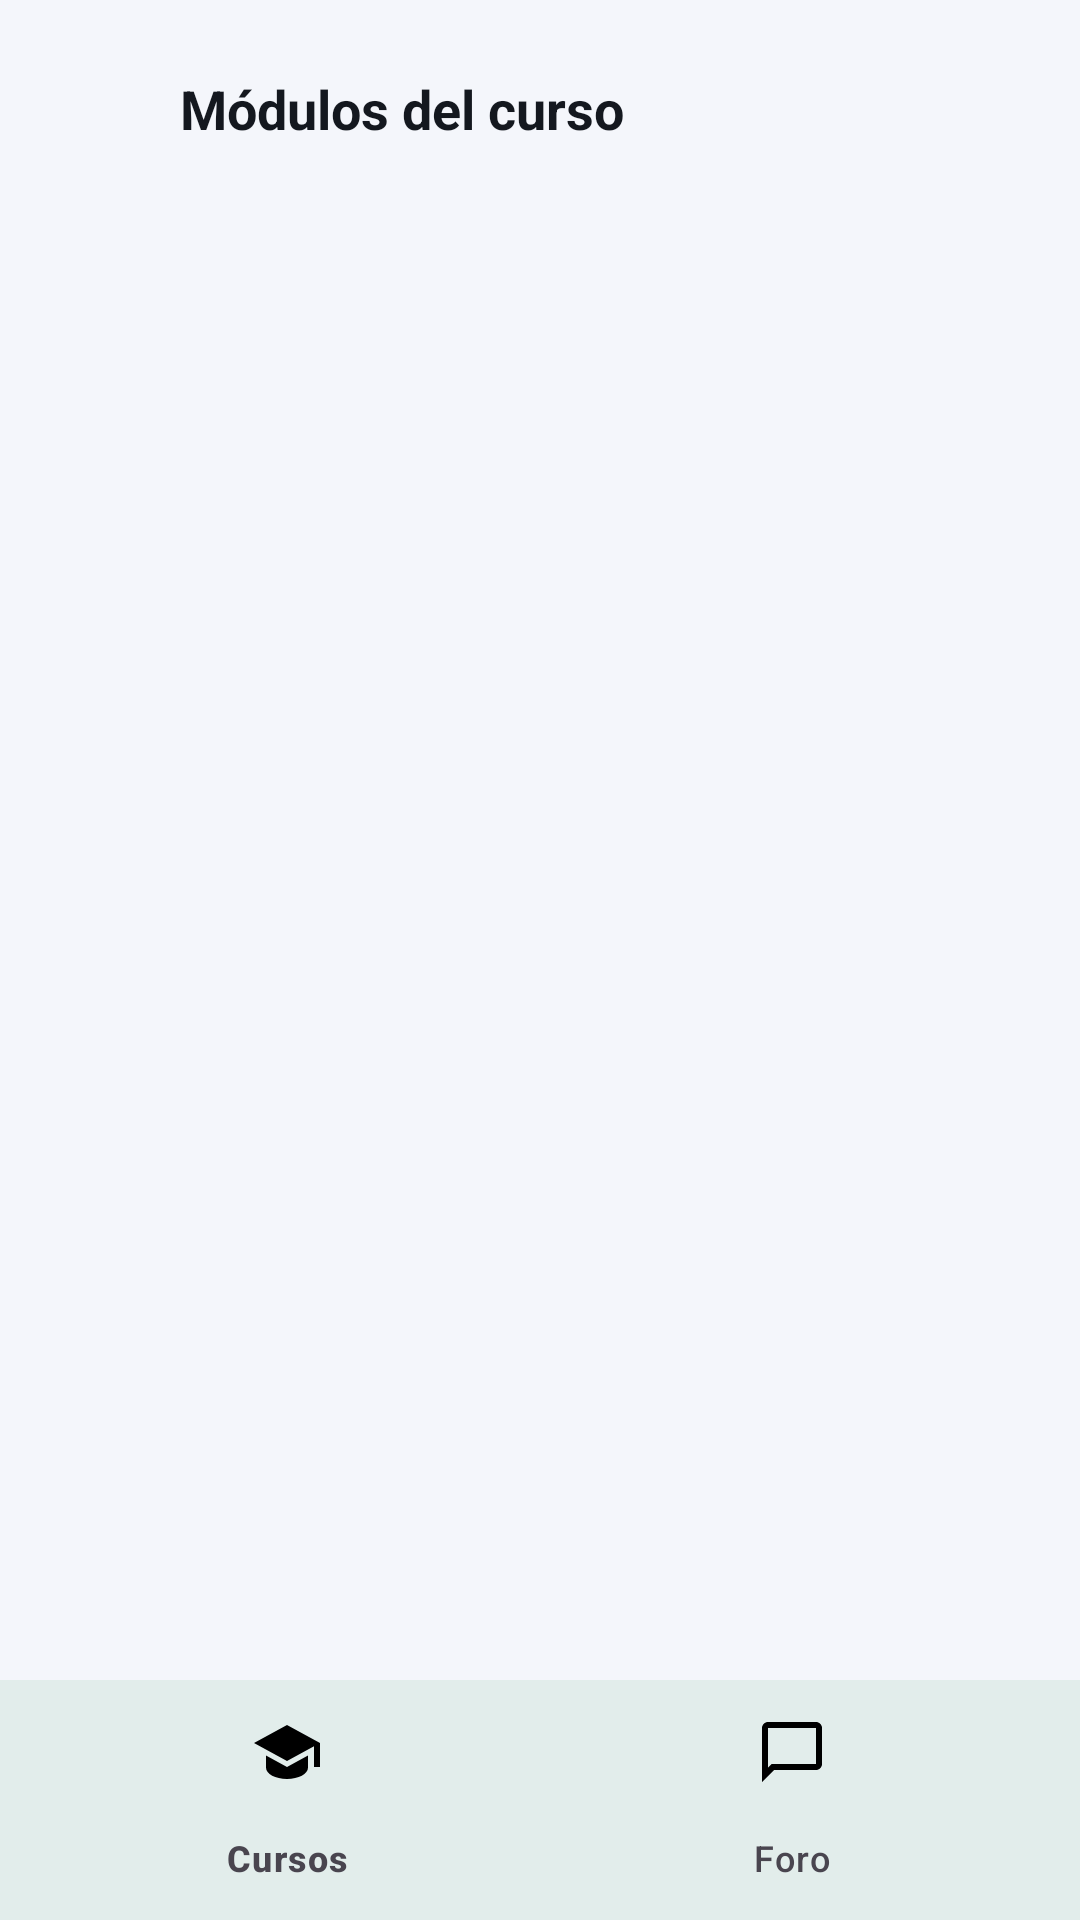

This screen was rendered from an Android layout file. Write that file and the resources it references.
<!-- AndroidManifest.xml: application theme Theme.ProyectoDesarrolloMovil -->
<!-- res/layout/activity_course_detail.xml -->
<?xml version="1.0" encoding="utf-8"?>
<androidx.constraintlayout.widget.ConstraintLayout xmlns:android="http://schemas.android.com/apk/res/android"
    xmlns:app="http://schemas.android.com/apk/res-auto"
    xmlns:tools="http://schemas.android.com/tools"
    android:id="@+id/main"
    android:layout_width="match_parent"
    android:layout_height="match_parent"
    android:background="@color/background"
    tools:context=".ui.coursedetail.CourseDetailActivity">

    <ImageView
        android:id="@+id/backButton"
        android:layout_width="40dp"
        android:layout_height="40dp"
        android:layout_marginStart="12dp"
        android:layout_marginTop="16dp"
        android:background="?attr/selectableItemBackgroundBorderless"
        android:contentDescription="@string/nav_courses"
        android:padding="8dp"
        android:src="@drawable/ic_arrow_back"
        app:layout_constraintStart_toStartOf="parent"
        app:layout_constraintTop_toTopOf="parent"
        app:tint="@color/text_primary" />

    <TextView
        android:id="@+id/courseDetailTitleTextView"
        android:layout_width="0dp"
        android:layout_height="wrap_content"
        android:layout_marginStart="8dp"
        android:layout_marginEnd="16dp"
        android:text="@string/course_detail_title"
        android:textColor="@color/text_primary"
        android:textSize="18sp"
        android:textStyle="bold"
        app:layout_constraintBottom_toBottomOf="@id/backButton"
        app:layout_constraintEnd_toEndOf="parent"
        app:layout_constraintStart_toEndOf="@id/backButton"
        app:layout_constraintTop_toTopOf="@id/backButton" />

    <ProgressBar
        android:id="@+id/loadingProgressBar"
        android:layout_width="wrap_content"
        android:layout_height="wrap_content"
        android:indeterminateTint="@color/teal_primary"
        android:visibility="gone"
        app:layout_constraintBottom_toTopOf="@id/bottomNavigationView"
        app:layout_constraintEnd_toEndOf="parent"
        app:layout_constraintStart_toStartOf="parent"
        app:layout_constraintTop_toBottomOf="@id/backButton" />

    <TextView
        android:id="@+id/errorTextView"
        android:layout_width="0dp"
        android:layout_height="wrap_content"
        android:layout_marginStart="20dp"
        android:layout_marginTop="16dp"
        android:layout_marginEnd="20dp"
        android:background="@drawable/bg_error_banner"
        android:gravity="center"
        android:padding="14dp"
        android:textColor="@color/error_red"
        android:visibility="gone"
        app:layout_constraintEnd_toEndOf="parent"
        app:layout_constraintStart_toStartOf="parent"
        app:layout_constraintTop_toBottomOf="@id/backButton" />

    <androidx.recyclerview.widget.RecyclerView
        android:id="@+id/modulesRecyclerView"
        android:layout_width="0dp"
        android:layout_height="0dp"
        android:clipToPadding="false"
        android:paddingStart="20dp"
        android:paddingTop="16dp"
        android:paddingEnd="20dp"
        android:paddingBottom="20dp"
        app:layout_constraintBottom_toTopOf="@id/bottomNavigationView"
        app:layout_constraintEnd_toEndOf="parent"
        app:layout_constraintStart_toStartOf="parent"
        app:layout_constraintTop_toBottomOf="@id/backButton"
        tools:listitem="@layout/item_module" />

    <com.google.android.material.bottomnavigation.BottomNavigationView
        android:id="@+id/bottomNavigationView"
        android:layout_width="0dp"
        android:layout_height="wrap_content"
        android:background="@color/surface"
        app:elevation="8dp"
        app:itemIconTint="@color/bottom_nav_item_color"
        app:itemTextColor="@color/bottom_nav_item_color"
        app:labelVisibilityMode="labeled"
        app:layout_constraintBottom_toBottomOf="parent"
        app:layout_constraintEnd_toEndOf="parent"
        app:layout_constraintStart_toStartOf="parent"
        app:menu="@menu/bottom_nav_menu" />

</androidx.constraintlayout.widget.ConstraintLayout>
<!-- res/layout/item_module.xml (included above) -->
<?xml version="1.0" encoding="utf-8"?>
<androidx.constraintlayout.widget.ConstraintLayout xmlns:android="http://schemas.android.com/apk/res/android"
    xmlns:app="http://schemas.android.com/apk/res-auto"
    xmlns:tools="http://schemas.android.com/tools"
    android:layout_width="match_parent"
    android:layout_height="wrap_content"
    android:layout_marginBottom="12dp"
    android:background="@drawable/bg_card_white"
    android:clickable="true"
    android:focusable="true"
    android:foreground="?attr/selectableItemBackground"
    android:padding="16dp">

    <View
        android:id="@+id/moduleIconBackground"
        android:layout_width="40dp"
        android:layout_height="40dp"
        android:background="@drawable/bg_circle_teal_light"
        app:layout_constraintBottom_toBottomOf="parent"
        app:layout_constraintStart_toStartOf="parent"
        app:layout_constraintTop_toTopOf="parent" />

    <ImageView
        android:id="@+id/moduleIconImageView"
        android:layout_width="20dp"
        android:layout_height="20dp"
        android:contentDescription="@null"
        android:src="@drawable/ic_assignment"
        app:layout_constraintBottom_toBottomOf="@id/moduleIconBackground"
        app:layout_constraintEnd_toEndOf="@id/moduleIconBackground"
        app:layout_constraintStart_toStartOf="@id/moduleIconBackground"
        app:layout_constraintTop_toTopOf="@id/moduleIconBackground"
        app:tint="@color/teal_primary" />

    <TextView
        android:id="@+id/moduleTypeTextView"
        android:layout_width="wrap_content"
        android:layout_height="wrap_content"
        android:layout_marginStart="14dp"
        android:textColor="@color/teal_primary"
        android:textSize="11sp"
        android:textStyle="bold"
        android:letterSpacing="0.05"
        app:layout_constraintStart_toEndOf="@id/moduleIconBackground"
        app:layout_constraintTop_toTopOf="@id/moduleIconBackground"
        tools:text="ASSIGN" />

    <TextView
        android:id="@+id/moduleNameTextView"
        android:layout_width="0dp"
        android:layout_height="wrap_content"
        android:layout_marginTop="2dp"
        android:textColor="@color/text_primary"
        android:textSize="16sp"
        android:textStyle="bold"
        app:layout_constraintEnd_toEndOf="parent"
        app:layout_constraintStart_toStartOf="@id/moduleTypeTextView"
        app:layout_constraintTop_toBottomOf="@id/moduleTypeTextView"
        tools:text="User Experience Case Study" />

    <TextView
        android:id="@+id/moduleSectionTextView"
        android:layout_width="0dp"
        android:layout_height="wrap_content"
        android:layout_marginTop="4dp"
        android:textColor="@color/text_secondary"
        android:textSize="12sp"
        app:layout_constraintEnd_toEndOf="parent"
        app:layout_constraintStart_toStartOf="@id/moduleTypeTextView"
        app:layout_constraintTop_toBottomOf="@id/moduleNameTextView"
        tools:text="Módulo 4: Advanced Interaction Design" />

    <ImageView
        android:id="@+id/dueDateIconImageView"
        android:layout_width="14dp"
        android:layout_height="14dp"
        android:layout_marginTop="8dp"
        android:contentDescription="@null"
        android:src="@drawable/ic_calendar"
        app:layout_constraintStart_toStartOf="@id/moduleTypeTextView"
        app:layout_constraintTop_toBottomOf="@id/moduleSectionTextView"
        app:tint="@color/text_hint" />

    <TextView
        android:id="@+id/moduleDueDateTextView"
        android:layout_width="0dp"
        android:layout_height="wrap_content"
        android:layout_marginStart="6dp"
        android:textColor="@color/text_hint"
        android:textSize="12sp"
        app:layout_constraintBottom_toBottomOf="@id/dueDateIconImageView"
        app:layout_constraintEnd_toEndOf="parent"
        app:layout_constraintStart_toEndOf="@id/dueDateIconImageView"
        app:layout_constraintTop_toTopOf="@id/dueDateIconImageView"
        tools:text="Fecha límite: 24/10/2025 23:59" />

</androidx.constraintlayout.widget.ConstraintLayout>
<!-- resources referenced by this layout -->
<resources>
  <color name="background">#F4F6FB</color>
  <color name="error_red">#D64545</color>
  <color name="surface">#FFFFFFFF</color>
  <color name="teal_primary">#0E6B5C</color>
  <color name="text_hint">#9CA3AF</color>
  <color name="text_primary">#14181F</color>
  <color name="text_secondary">#6B7280</color>
  <!-- drawable bg_card_white (drawable) -->
  <?xml version="1.0" encoding="utf-8"?>
  <shape xmlns:android="http://schemas.android.com/apk/res/android" android:shape="rectangle">
      <solid android:color="@color/surface" />
      <corners android:radius="16dp" />
      <stroke android:width="1dp" android:color="@color/border_light" />
  </shape>
  <!-- drawable bg_circle_teal_light (drawable) -->
  <?xml version="1.0" encoding="utf-8"?>
  <shape xmlns:android="http://schemas.android.com/apk/res/android" android:shape="oval">
      <solid android:color="@color/teal_primary_light" />
  </shape>
  <!-- drawable ic_assignment (drawable) -->
  <vector xmlns:android="http://schemas.android.com/apk/res/android"
      android:width="24dp"
      android:height="24dp"
      android:viewportWidth="24"
      android:viewportHeight="24">
      <path
          android:fillColor="#FF000000"
          android:pathData="M19,3h-4.18C14.4,1.84 13.3,1 12,1c-1.3,0 -2.4,0.84 -2.82,2H5C3.9,3 3,3.9 3,5v14c0,1.1 0.9,2 2,2h14c1.1,0 2,-0.9 2,-2V5C21,3.9 20.1,3 19,3zM12,3c0.55,0 1,0.45 1,1s-0.45,1 -1,1 -1,-0.45 -1,-1 0.45,-1 1,-1zM7,7h10v2H7V7zM7,11h10v2H7v-2zM7,15h7v2H7v-2z" />
  </vector>
  <!-- drawable ic_calendar (drawable) -->
  <vector xmlns:android="http://schemas.android.com/apk/res/android"
      android:width="24dp"
      android:height="24dp"
      android:viewportWidth="24"
      android:viewportHeight="24">
      <path
          android:fillColor="#FF000000"
          android:pathData="M9,11H7v2h2v-2zM13,11h-2v2h2v-2zM17,11h-2v2h2v-2zM19,3h-1V1h-2v2H8V1H6v2H5C3.89,3 3.01,3.9 3.01,5L3,19c0,1.1 0.89,2 2,2h14c1.1,0 2,-0.9 2,-2V5C21,3.9 20.1,3 19,3zM19,19H5V8h14v11z" />
  </vector>
  <string name="course_detail_title">Módulos del curso</string>
  <string name="nav_courses">Cursos</string>
  <style name="Theme.ProyectoDesarrolloMovil" parent="Base.Theme.ProyectoDesarrolloMovil" />
  <color name="border_light">#E2E5EC</color>
  <color name="teal_primary_light">#D6F5EF</color>
  <style name="Base.Theme.ProyectoDesarrolloMovil" parent="Theme.Material3.Light.NoActionBar">
          <item name="colorPrimary">@color/teal_primary</item>
          <item name="colorPrimaryVariant">@color/teal_primary_dark</item>
          <item name="colorOnPrimary">@color/white</item>
          <item name="colorSecondary">@color/navy_dark</item>
          <item name="colorOnSecondary">@color/white</item>
          <item name="android:colorBackground">@color/background</item>
          <item name="colorSurface">@color/surface</item>
          <item name="colorOnSurface">@color/text_primary</item>
          <item name="colorError">@color/error_red</item>
          <item name="android:statusBarColor">@color/navy_dark</item>
          <item name="android:navigationBarColor">@color/surface</item>
          <item name="android:windowLightStatusBar">false</item>
      </style>
  <color name="teal_primary_dark">#08483D</color>
  <color name="white">#FFFFFFFF</color>
  <color name="navy_dark">#0B1220</color>
</resources>
